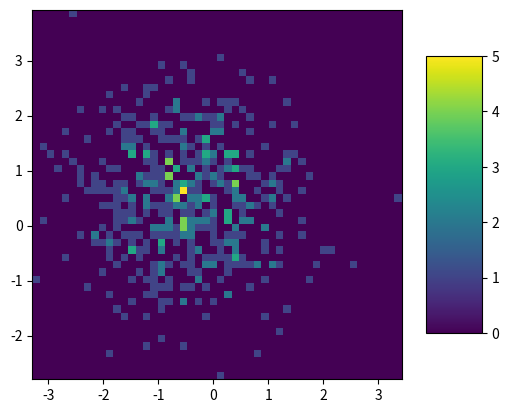

Reproduce this figure in Python.
import numpy as np
import numpy.random
import matplotlib.pyplot as plt

# Generate some test data
x = np.random.randn(500)
y = np.random.randn(500)

heatmap, xedges, yedges = np.histogram2d(x, y, bins=50)

print(heatmap.shape)
print(xedges)
print(yedges)
surf = plt.pcolormesh(xedges, yedges, heatmap)
plt.axis('image')
plt.colorbar(surf, shrink=0.75, aspect=5)
plt.savefig('test.svg', format='svg')
plt.show()

